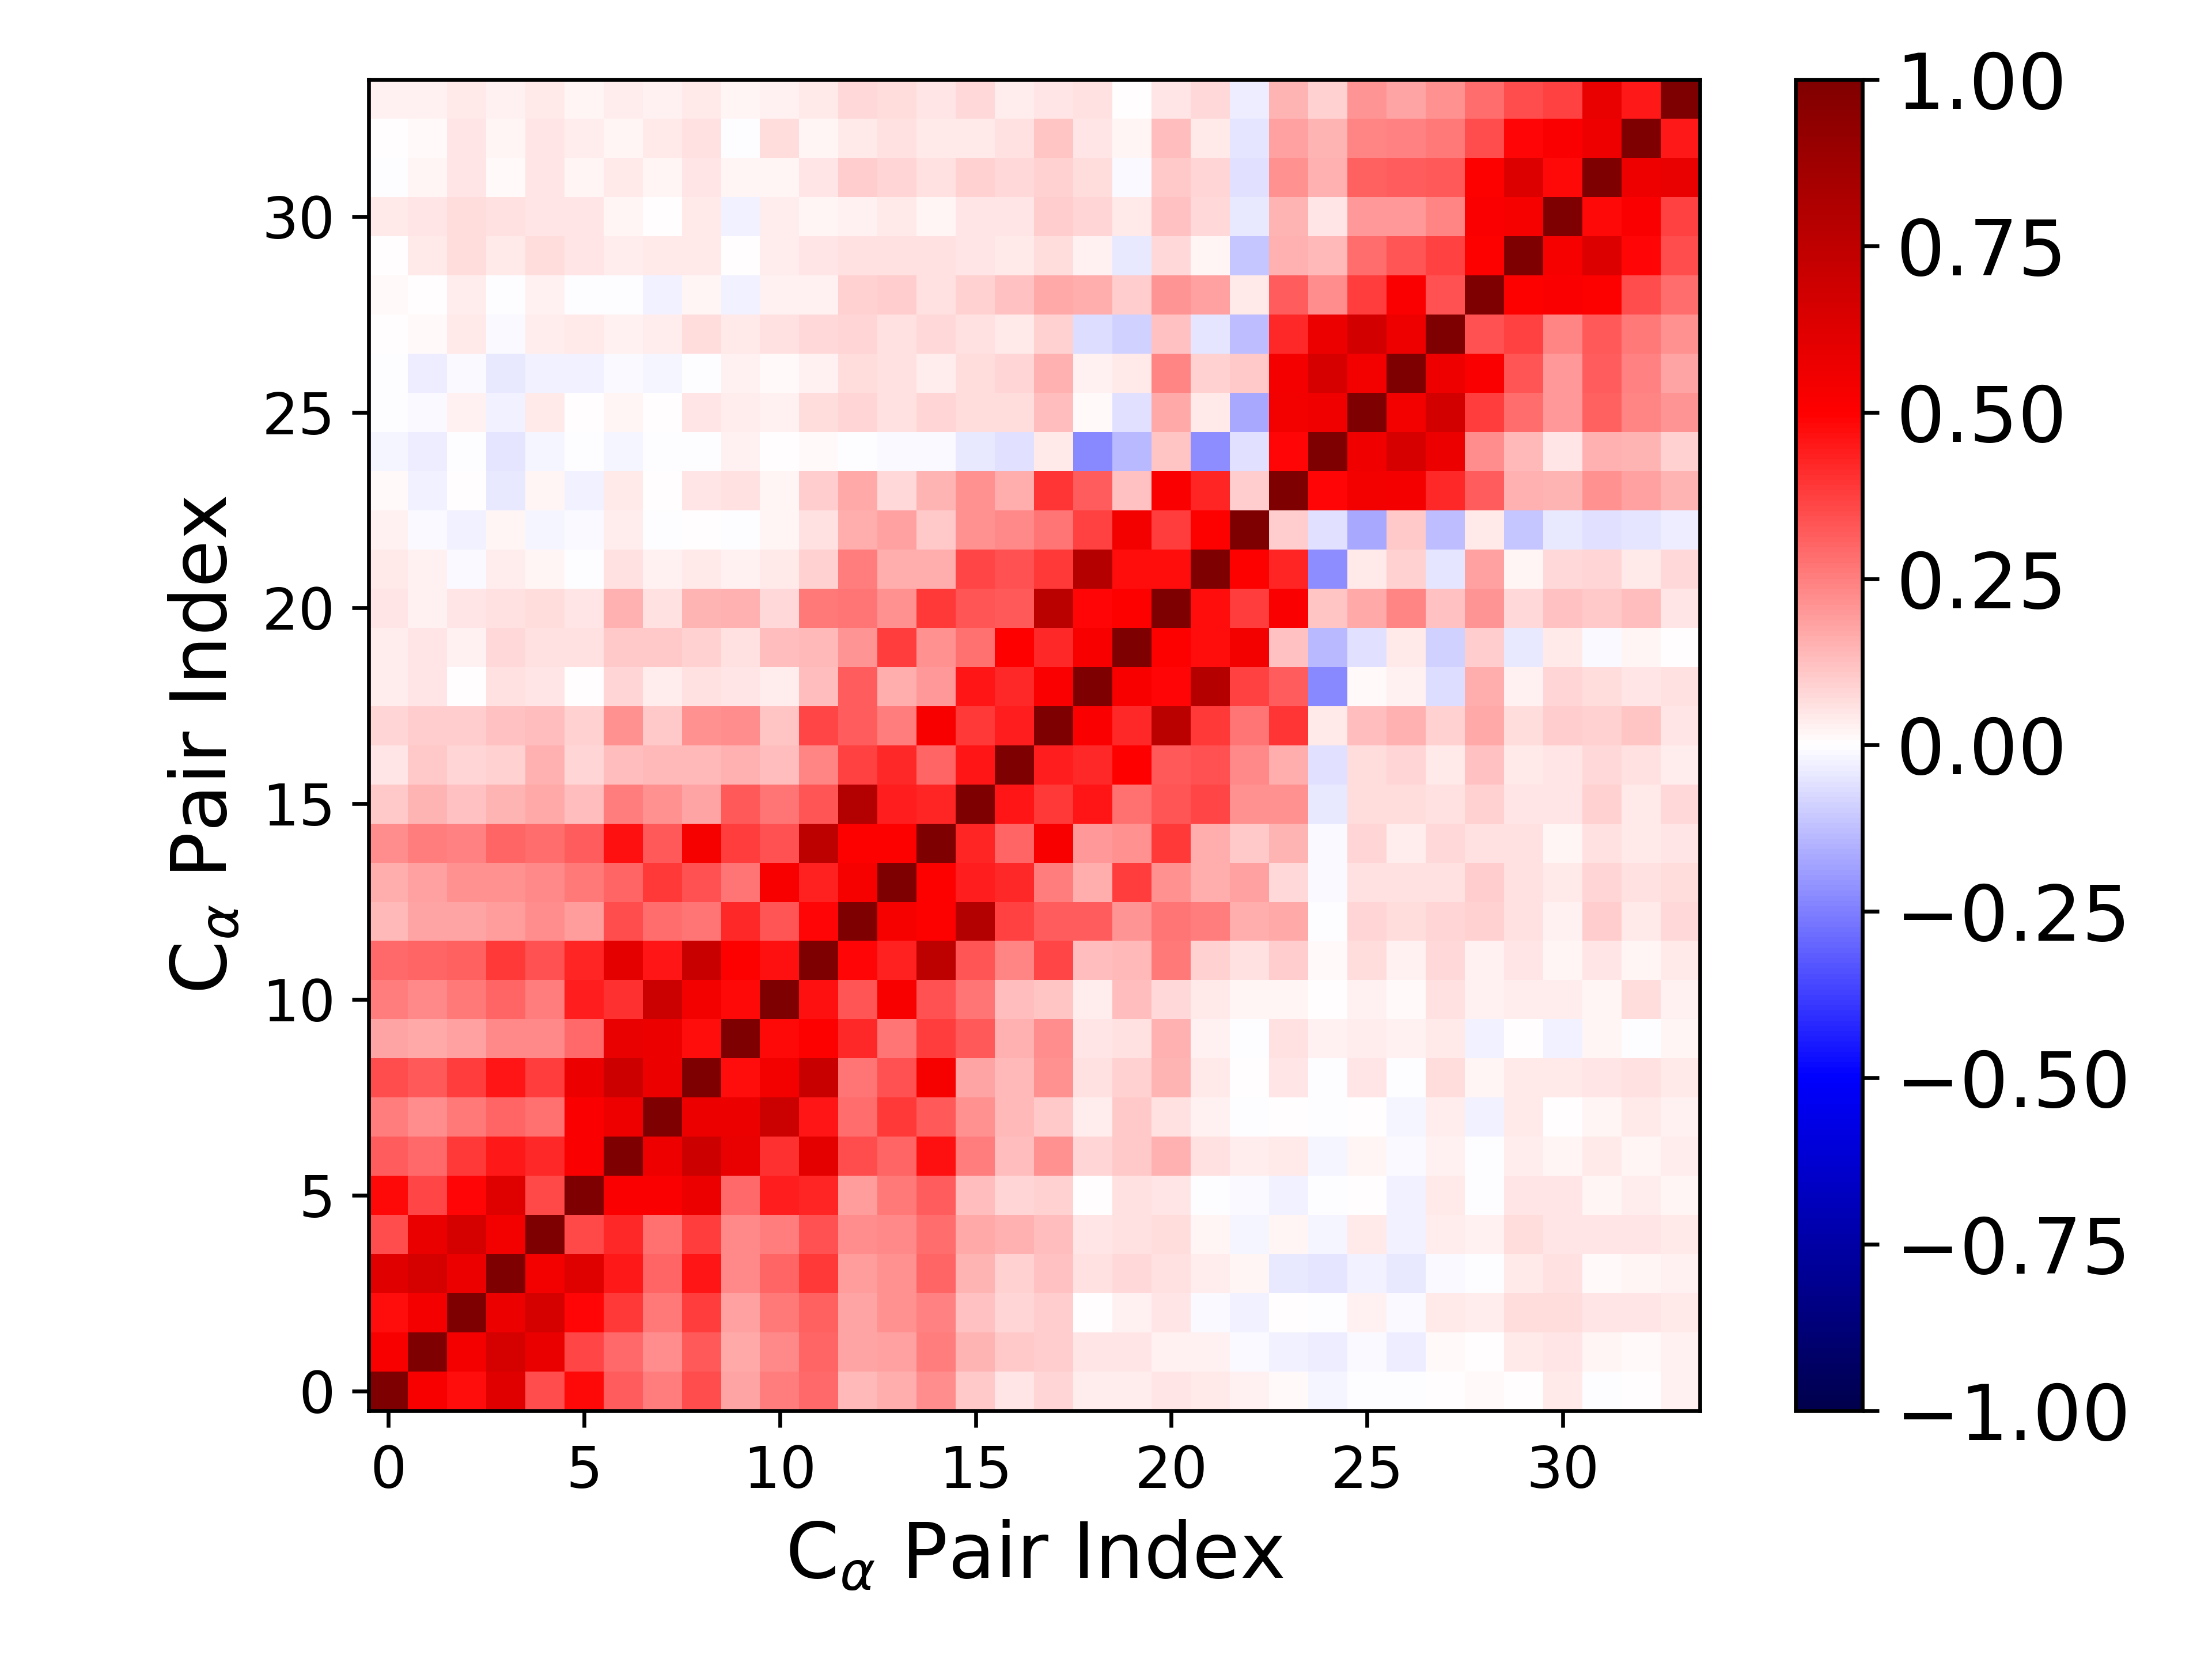

Data behind this chart, as committed beside it:
1.000000000000000000e+00, 5.194023362694394352e-01, 4.738632238424983489e-01, 6.095878739300559790e-01, 3.455487118765642185e-01, 4.824114968106012480e-01, 3.185336615568836738e-01, 2.525682492235433729e-01, 3.513669645093705496e-01, 1.776768646366005955e-01, 2.558834024520031392e-01, 2.918738981930255050e-01, 1.368216738083755935e-01, 1.595284447880161993e-01, 2.236614200226349214e-01, 1.029494432310967267e-01, 4.869345775010888028e-02, 8.393446299464249472e-02, 3.304097851153023346e-02, 3.857033796512080587e-02, 4.692120091912083818e-02, 4.092426369456586555e-02, 2.687137072213677952e-02, 8.325471338482848607e-03
5.194023362694394352e-01, 1.000000000000000000e+00, 5.334968007275063817e-01, 6.607641059277656881e-01, 5.718855781480347567e-01, 3.617582335658771631e-01, 2.893448878044006523e-01, 2.201305845192098321e-01, 3.253687104945729436e-01, 1.699969359080694964e-01, 2.337224211597414836e-01, 3.024674400084266246e-01, 1.769302600582293994e-01, 1.870401753263683520e-01, 2.502245550820026976e-01, 1.470003902637808113e-01, 1.074713601494450277e-01, 9.430510775109711419e-02, 4.964369595654458123e-02, 5.130111793413288240e-02, 3.085036091283427026e-02, 2.823488701694758934e-02, -9.700762276961507474e-03, -2.539548636203036586e-02
4.738632238424983489e-01, 5.334968007275063817e-01, 1.000000000000000000e+00, 5.651829065822947529e-01, 6.636382974195702555e-01, 4.847182010167529476e-01, 3.852101324731064813e-01, 2.646482887129352202e-01, 3.789141627186806693e-01, 1.810737432683007520e-01, 2.599099365525738836e-01, 3.106255533390042123e-01, 1.767444346930706345e-01, 2.152487024938065929e-01, 2.487033971280792899e-01, 1.222079484190783938e-01, 7.876147361606518349e-02, 9.439861777706350099e-02, 2.490484759441625312e-03, 2.887357468082896866e-02, 5.182644083985262634e-02, -1.472082307666465993e-02, -2.637798176748271106e-02, 1.130144469761548264e-03
6.095878739300559790e-01, 6.607641059277656881e-01, 5.651829065822947529e-01, 1.000000000000000000e+00, 5.429381598386028296e-01, 6.219581078884850456e-01, 4.508840140810483899e-01, 2.985096155103943438e-01, 4.557124345155436629e-01, 2.282137754905418647e-01, 2.971447327599940347e-01, 3.835557968616584712e-01, 1.924400196503534000e-01, 2.166526272172025203e-01, 3.029443023185688366e-01, 1.460702110706952883e-01, 8.790474707444746738e-02, 1.213669191604971054e-01, 5.483388123012895854e-02, 7.383801913954859963e-02, 6.165566621279603560e-02, 3.441934814141765081e-02, 1.569685562918629596e-02, -4.064860712158784722e-02
3.455487118765642185e-01, 5.718855781480347567e-01, 6.636382974195702555e-01, 5.429381598386028296e-01, 1.000000000000000000e+00, 3.553837299729482591e-01, 4.164616519373721681e-01, 2.798908181153861863e-01, 3.785642093200564662e-01, 2.284144347400190178e-01, 2.547948751731132222e-01, 3.413693342991834245e-01, 2.191972037433380094e-01, 2.303252030434127517e-01, 2.883229242726427777e-01, 1.710186755815876203e-01, 1.502792474907038156e-01, 1.252175666270124443e-01, 4.823723720764414025e-02, 6.143981984762041798e-02, 6.349242052714895723e-02, 1.832939207714055774e-02, -1.986885492511464291e-02, 2.078946057066298481e-02
4.824114968106012480e-01, 3.617582335658771631e-01, 4.847182010167529476e-01, 6.219581078884850456e-01, 3.553837299729482591e-01, 1.000000000000000000e+00, 5.111110570481663951e-01, 5.135825643463878265e-01, 5.653200182593234313e-01, 2.928933627883141266e-01, 4.433156747471439507e-01, 4.287778788569222566e-01, 1.910745995164528643e-01, 2.586851827804595438e-01, 3.150495369459586081e-01, 1.270238475748155793e-01, 7.841602772657686737e-02, 9.222137253244039323e-02, 4.747997772934150172e-03, 6.108661670387208198e-02, 4.969668918751840581e-02, -7.103436247976564061e-03, -9.977261713020843178e-03, -2.873827178740359298e-02
3.185336615568836738e-01, 2.893448878044006523e-01, 3.852101324731064813e-01, 4.508840140810483899e-01, 4.164616519373721681e-01, 5.111110570481663951e-01, 1.000000000000000000e+00, 5.614059884435392833e-01, 6.918682159320189706e-01, 5.857525120436727351e-01, 3.985213160062052729e-01, 5.963448685645243996e-01, 3.443828022360524987e-01, 3.001329376400501681e-01, 4.648658949549349662e-01, 2.567973571696183788e-01, 1.324700142651944190e-01, 2.163997638911130117e-01, 8.587616546324858269e-02, 1.027545586039532582e-01, 1.510448065680075336e-01, 5.910743711226694452e-02, 3.203550326014126259e-02, 4.251750218662670583e-02
2.525682492235433729e-01, 2.201305845192098321e-01, 2.646482887129352202e-01, 2.985096155103943438e-01, 2.798908181153861863e-01, 5.135825643463878265e-01, 5.614059884435392833e-01, 1.000000000000000000e+00, 5.649967637741594162e-01, 5.658850395188226301e-01, 6.983316077099184227e-01, 4.544846578225408273e-01, 2.838425933872429363e-01, 3.862030619626872774e-01, 3.261039963961320232e-01, 2.111617811868650996e-01, 1.338688065291699647e-01, 1.088468860136255212e-01, 3.355516953985446249e-02, 1.034466119313004751e-01, 5.603810014103475373e-02, 2.578493446426506977e-02, -3.770219588796125463e-04, 2.689125585582953764e-03
3.513669645093705496e-01, 3.253687104945729436e-01, 3.789141627186806693e-01, 4.557124345155436629e-01, 3.785642093200564662e-01, 5.653200182593234313e-01, 6.918682159320189706e-01, 5.649967637741594162e-01, 1.000000000000000000e+00, 4.764704208261689167e-01, 5.437690614077251849e-01, 7.096076988435796595e-01, 2.692173325186267840e-01, 3.412317133318555906e-01, 5.258249368620085962e-01, 1.792337506988295470e-01, 1.390849269561392765e-01, 2.122994299017900710e-01, 5.850607399904036998e-02, 9.328469305831774139e-02, 1.447677994727472606e-01, 4.582621955918332601e-02, 3.124658349122501951e-03, 5.396698823556547037e-02
1.776768646366005955e-01, 1.699969359080694964e-01, 1.810737432683007520e-01, 2.282137754905418647e-01, 2.284144347400190178e-01, 2.928933627883141266e-01, 5.857525120436727351e-01, 5.658850395188226301e-01, 4.764704208261689167e-01, 1.000000000000000000e+00, 4.772700016967990067e-01, 5.057440881868090488e-01, 4.179725012180208199e-01, 2.666237176492913807e-01, 3.776560004476542942e-01, 3.245640852170940671e-01, 1.539700438887508238e-01, 2.229239256816890613e-01, 5.146028399842591389e-02, 6.084406791077494325e-02, 1.503988337618998028e-01, 3.046916157371039671e-02, -2.412926406770725309e-03, 6.037317539043855763e-02
2.558834024520031392e-01, 2.337224211597414836e-01, 2.599099365525738836e-01, 2.971447327599940347e-01, 2.547948751731132222e-01, 4.433156747471439507e-01, 3.985213160062052729e-01, 6.983316077099184227e-01, 5.437690614077251849e-01, 4.772700016967990067e-01, 1.000000000000000000e+00, 4.644391667039357574e-01, 3.347958117579770132e-01, 5.203602309498628342e-01, 3.368832068614515673e-01, 2.657443852241083704e-01, 1.253419260081521103e-01, 1.134103151698288708e-01, 3.620250818157993988e-02, 1.252068888878557773e-01, 7.254914486049417188e-02, 3.924032139298277294e-02, 1.882493632072283762e-02, 2.131676838042231847e-02
2.918738981930255050e-01, 3.024674400084266246e-01, 3.106255533390042123e-01, 3.835557968616584712e-01, 3.413693342991834245e-01, 4.287778788569222566e-01, 5.963448685645243996e-01, 4.544846578225408273e-01, 7.096076988435796595e-01, 5.057440881868090488e-01, 4.644391667039357574e-01, 1.000000000000000000e+00, 4.921208215784340645e-01, 4.366011163154459584e-01, 7.501804653635848474e-01, 3.313998268038994555e-01, 2.410416369517570379e-01, 3.595914042527171839e-01, 1.257374672443372088e-01, 1.334740202305561563e-01, 2.631558559208284631e-01, 8.965649724985776114e-02, 5.478959212461167322e-02, 9.796789072448944258e-02
1.368216738083755935e-01, 1.769302600582293994e-01, 1.767444346930706345e-01, 1.924400196503534000e-01, 2.191972037433380094e-01, 1.910745995164528643e-01, 3.443828022360524987e-01, 2.838425933872429363e-01, 2.692173325186267840e-01, 4.179725012180208199e-01, 3.347958117579770132e-01, 4.921208215784340645e-01, 1.000000000000000000e+00, 5.273841066470106309e-01, 5.031283912224605581e-01, 7.897795204397072277e-01, 3.725713258340781486e-01, 3.194038486132143584e-01, 3.142914468473064216e-01, 2.076947719389726776e-01, 2.730889716416392554e-01, 2.551120845921495683e-01, 1.634198716180008948e-01, 1.665870266064974070e-01
1.595284447880161993e-01, 1.870401753263683520e-01, 2.152487024938065929e-01, 2.166526272172025203e-01, 2.303252030434127517e-01, 2.586851827804595438e-01, 3.001329376400501681e-01, 3.862030619626872774e-01, 3.412317133318555906e-01, 2.666237176492913807e-01, 5.203602309498628342e-01, 4.366011163154459584e-01, 5.273841066470106309e-01, 1.000000000000000000e+00, 5.074509952501793375e-01, 4.401033470530115177e-01, 4.215314351163882978e-01, 2.555669411440598116e-01, 1.624204989018709078e-01, 3.771828994605917473e-01, 2.130877521147483133e-01, 1.637112434627713276e-01, 1.868030303946201509e-01, 7.481913995694756958e-02
2.236614200226349214e-01, 2.502245550820026976e-01, 2.487033971280792899e-01, 3.029443023185688366e-01, 2.883229242726427777e-01, 3.150495369459586081e-01, 4.648658949549349662e-01, 3.261039963961320232e-01, 5.258249368620085962e-01, 3.776560004476542942e-01, 3.368832068614515673e-01, 7.501804653635848474e-01, 5.031283912224605581e-01, 5.074509952501793375e-01, 1.000000000000000000e+00, 4.221063850209220147e-01, 2.983999915894848809e-01, 5.174627471208019802e-01, 2.028219177924330818e-01, 2.130367126388992005e-01, 3.898683998432893039e-01, 1.583752547913227227e-01, 1.083231399553244434e-01, 1.472537004097710933e-01
1.029494432310967267e-01, 1.470003902637808113e-01, 1.222079484190783938e-01, 1.460702110706952883e-01, 1.710186755815876203e-01, 1.270238475748155793e-01, 2.567973571696183788e-01, 2.111617811868650996e-01, 1.792337506988295470e-01, 3.245640852170940671e-01, 2.657443852241083704e-01, 3.313998268038994555e-01, 7.897795204397072277e-01, 4.401033470530115177e-01, 4.221063850209220147e-01, 1.000000000000000000e+00, 4.584984183993863205e-01, 3.892513598213871995e-01, 4.542523583628712558e-01, 2.779185896720727245e-01, 3.358056428874797161e-01, 3.632148212318401237e-01, 2.126114929710616608e-01, 2.122976989149960303e-01
4.869345775010888028e-02, 1.074713601494450277e-01, 7.876147361606518349e-02, 8.790474707444746738e-02, 1.502792474907038156e-01, 7.841602772657686737e-02, 1.324700142651944190e-01, 1.338688065291699647e-01, 1.390849269561392765e-01, 1.539700438887508238e-01, 1.253419260081521103e-01, 2.410416369517570379e-01, 3.725713258340781486e-01, 4.215314351163882978e-01, 2.983999915894848809e-01, 4.584984183993863205e-01, 1.000000000000000000e+00, 4.443346501580195951e-01, 4.172968795082541704e-01, 4.952927387995106900e-01, 3.264952753138441466e-01, 3.366958209593231555e-01, 2.302187653070653650e-01, 1.576344919190420524e-01
8.393446299464249472e-02, 9.430510775109711419e-02, 9.439861777706350099e-02, 1.213669191604971054e-01, 1.252175666270124443e-01, 9.222137253244039323e-02, 2.163997638911130117e-01, 1.088468860136255212e-01, 2.122994299017900710e-01, 2.229239256816890613e-01, 1.134103151698288708e-01, 3.595914042527171839e-01, 3.194038486132143584e-01, 2.555669411440598116e-01, 5.174627471208019802e-01, 3.892513598213871995e-01, 4.443346501580195951e-01, 1.000000000000000000e+00, 5.151836215265841457e-01, 4.170785174032736742e-01, 7.591041287410621452e-01, 3.903407177107084958e-01, 2.694065453988836456e-01, 3.930987054256011581e-01
3.304097851153023346e-02, 4.964369595654458123e-02, 2.490484759441625312e-03, 5.483388123012895854e-02, 4.823723720764414025e-02, 4.747997772934150172e-03, 8.587616546324858269e-02, 3.355516953985446249e-02, 5.850607399904036998e-02, 5.146028399842591389e-02, 3.620250818157993988e-02, 1.257374672443372088e-01, 3.142914468473064216e-01, 1.624204989018709078e-01, 2.028219177924330818e-01, 4.542523583628712558e-01, 4.172968795082541704e-01, 5.151836215265841457e-01, 1.000000000000000000e+00, 5.156861739688760604e-01, 4.914362516337330011e-01, 7.848105239426725888e-01, 3.735267776639357717e-01, 3.184633292437205054e-01
3.857033796512080587e-02, 5.130111793413288240e-02, 2.887357468082896866e-02, 7.383801913954859963e-02, 6.143981984762041798e-02, 6.108661670387208198e-02, 1.027545586039532582e-01, 1.034466119313004751e-01, 9.328469305831774139e-02, 6.084406791077494325e-02, 1.252068888878557773e-01, 1.334740202305561563e-01, 2.076947719389726776e-01, 3.771828994605917473e-01, 2.130367126388992005e-01, 2.779185896720727245e-01, 4.952927387995106900e-01, 4.170785174032736742e-01, 5.156861739688760604e-01, 1.000000000000000000e+00, 5.065191037800571561e-01, 4.758554871174461298e-01, 5.453900339512370854e-01, 1.206973769320596607e-01
4.692120091912083818e-02, 3.085036091283427026e-02, 5.182644083985262634e-02, 6.165566621279603560e-02, 6.349242052714895723e-02, 4.969668918751840581e-02, 1.510448065680075336e-01, 5.603810014103475373e-02, 1.447677994727472606e-01, 1.503988337618998028e-01, 7.254914486049417188e-02, 2.631558559208284631e-01, 2.730889716416392554e-01, 2.130877521147483133e-01, 3.898683998432893039e-01, 3.358056428874797161e-01, 3.264952753138441466e-01, 7.591041287410621452e-01, 4.914362516337330011e-01, 5.065191037800571561e-01, 1.000000000000000000e+00, 4.738182493784588445e-01, 3.813644267363449636e-01, 5.155881464398016645e-01
4.092426369456586555e-02, 2.823488701694758934e-02, -1.472082307666465993e-02, 3.441934814141765081e-02, 1.832939207714055774e-02, -7.103436247976564061e-03, 5.910743711226694452e-02, 2.578493446426506977e-02, 4.582621955918332601e-02, 3.046916157371039671e-02, 3.924032139298277294e-02, 8.965649724985776114e-02, 2.551120845921495683e-01, 1.637112434627713276e-01, 1.583752547913227227e-01, 3.632148212318401237e-01, 3.366958209593231555e-01, 3.903407177107084958e-01, 7.848105239426725888e-01, 4.758554871174461298e-01, 4.738182493784588445e-01, 1.000000000000000000e+00, 5.060269323666927166e-01, 4.265588223832950665e-01
2.687137072213677952e-02, -9.700762276961507474e-03, -2.637798176748271106e-02, 1.569685562918629596e-02, -1.986885492511464291e-02, -9.977261713020843178e-03, 3.203550326014126259e-02, -3.770219588796125463e-04, 3.124658349122501951e-03, -2.412926406770725309e-03, 1.882493632072283762e-02, 5.478959212461167322e-02, 1.634198716180008948e-01, 1.868030303946201509e-01, 1.083231399553244434e-01, 2.126114929710616608e-01, 2.302187653070653650e-01, 2.694065453988836456e-01, 3.735267776639357717e-01, 5.453900339512370854e-01, 3.813644267363449636e-01, 5.060269323666927166e-01, 1.000000000000000000e+00, 1.007891241884693728e-01
8.325471338482848607e-03, -2.539548636203036586e-02, 1.130144469761548264e-03, -4.064860712158784722e-02, 2.078946057066298481e-02, -2.873827178740359298e-02, 4.251750218662670583e-02, 2.689125585582953764e-03, 5.396698823556547037e-02, 6.037317539043855763e-02, 2.131676838042231847e-02, 9.796789072448944258e-02, 1.665870266064974070e-01, 7.481913995694756958e-02, 1.472537004097710933e-01, 2.122976989149960303e-01, 1.576344919190420524e-01, 3.930987054256011581e-01, 3.184633292437205054e-01, 1.206973769320596607e-01, 5.155881464398016645e-01, 4.265588223832950665e-01, 1.007891241884693728e-01, 1.000000000000000000e+00
-2.014383850024464503e-02, -3.794190695773415334e-02, -6.495330501536878548e-03, -5.448456724412679281e-02, -1.673104198712705576e-02, -4.754833763344179509e-03, -1.883137687514103986e-02, -6.205537790763823898e-03, -3.561352742268511246e-03, 2.500310899960699745e-02, 7.569306584049272958e-03, 1.029293757093693168e-02, -6.228119350160515010e-03, -1.285042382042026789e-02, -8.939348630978937241e-03, -4.038391548007561754e-02, -5.565140736470122751e-02, 4.443209215115107719e-02, -2.275818910176526655e-01, -1.330676228856567112e-01, 1.147790744517451916e-01, -2.199771391120664832e-01, -5.610398295726173185e-02, 4.901135180601517982e-01
-6.850221925946364809e-03, -8.087668975955778980e-03, 3.043350745867214047e-02, -2.966587409053736760e-02, 3.912294629312472460e-02, 6.083962412420802421e-03, 1.819515665094786558e-02, 2.230330955308227042e-03, 5.043552315830775873e-02, 3.311452614144917705e-02, 2.396303816499429501e-02, 6.571585795316106648e-02, 7.867299365957977630e-02, 5.614390255876002683e-02, 8.519804109836350003e-02, 6.586506508543342464e-02, 6.641135656030959511e-02, 1.282571239565182819e-01, 1.498323744004395955e-02, -5.976121112294373316e-02, 1.715752843917474069e-01, 4.297384497302952910e-02, -1.681641385847264525e-01, 5.400448033983601404e-01
-4.427968745603859044e-03, -3.405447696940113594e-02, -1.326244041824911103e-02, -4.666886150889187901e-02, -2.537053038211151482e-02, -2.453655401307696174e-02, -1.409265876321248376e-02, -1.762485289239189290e-02, -1.235491877377395040e-04, 2.402348555369836214e-02, 1.419191064938119494e-02, 2.696098481253687493e-02, 6.549632529032470285e-02, 5.470203693547336793e-02, 3.698306639286043362e-02, 6.853432250231832057e-02, 7.814344513922014124e-02, 1.559792055079075312e-01, 2.808370202126527285e-02, 4.079371007010890171e-02, 2.372227357562596839e-01, 9.233474360564566941e-02, 1.049879664511045307e-01, 5.367294273441873820e-01
1.279891909432564426e-03, 9.846757648888277564e-03, 3.974924848997828108e-02, -8.475012391081624200e-03, 3.483658281507926585e-02, 4.597580786947545045e-02, 2.474080163405027039e-02, 3.195000860187262315e-02, 6.763727351209966598e-02, 4.181485627669715571e-02, 6.004383526860145037e-02, 7.451474722369852421e-02, 8.253410969132406183e-02, 5.883399549054169758e-02, 7.608777179602488339e-02, 6.036579686327255001e-02, 4.190997741858148995e-02, 9.338176306458979836e-02, -6.499219057174503156e-02, -8.846664068301132722e-02, 1.244383312326236835e-01, -4.790114318907301438e-02, -1.278645188199423188e-01, 4.192485541974426688e-01
1.258160495088497637e-02, 7.364783269616095689e-03, 3.231212367408973357e-02, -9.119067948706786973e-04, 2.490448538326399744e-02, -3.672474815596192370e-04, -6.789918401516134398e-03, -2.352896318047235924e-02, 1.941753405317569320e-02, -2.895545620175578316e-02, 2.709536951844454533e-02, 3.104981588204243012e-02, 9.029804207009295425e-02, 9.540124331478685993e-02, 5.758445805703701209e-02, 9.026248971777202368e-02, 1.210560868342794305e-01, 1.667025538058656553e-01, 1.580658879498170744e-01, 9.705786124330838260e-02, 2.077809570619210400e-01, 1.799692000781294710e-01, 4.476431080883928187e-02, 3.139395860885202394e-01
3.017738680967996245e-03, 3.989022237031569773e-02, 6.729744822733368936e-02, 4.178171394692609814e-02, 6.436809805799915962e-02, 4.804032981004627278e-02, 3.887740460583938296e-02, 4.051338130781842461e-02, 4.270465085375269032e-02, 7.341030290326139122e-03, 3.638502412060287683e-02, 5.152086134768064929e-02, 6.160850785857823614e-02, 6.015569396824092113e-02, 5.543421130123331320e-02, 4.923544752653339490e-02, 4.149150469267316732e-02, 7.000835055506933469e-02, 2.764489173716794257e-02, -4.370738170986433052e-02, 7.138538660547730230e-02, 1.781700573322884951e-02, -1.096469026347396264e-01, 1.500301101314013008e-01
4.059857483490530300e-02, 5.264943865856640259e-02, 6.667286823175276600e-02, 5.860866778106960800e-02, 4.955850515997645145e-02, 4.926501138231081933e-02, 2.032307802071194047e-02, 5.096182212928240460e-03, 4.035496238214119485e-02, -2.597251407771285908e-02, 3.242934031778627046e-02, 1.885791459675386153e-02, 3.108714537078902454e-02, 4.471045629493304585e-02, 2.259132713497765538e-02, 5.154020483072245529e-02, 5.373509701764215413e-02, 9.846400686907386124e-02, 8.269043957245943155e-02, 4.553112626966883403e-02, 1.219971218328054913e-01, 7.757994926927284929e-02, -4.007407802288305565e-02, 1.446328173475567302e-01
-1.740299865022538247e-03, 1.809285925876403731e-02, 5.008821998240738788e-02, 1.299541102888764586e-02, 5.075804378063036165e-02, 1.759591865271906835e-02, 3.973073551861813074e-02, 1.787003370329514132e-02, 4.821864891256252839e-02, 1.569672373297376772e-02, 1.849948291452015170e-02, 5.160076117858887479e-02, 1.002582801742960134e-01, 8.238067479660618475e-02, 5.976515043071150418e-02, 8.981550523489524596e-02, 7.733832910327569088e-02, 9.335777354869014000e-02, 6.943176314504796720e-02, -8.921557509269715039e-03, 1.080500140574428836e-01, 7.992824024169503661e-02, -6.079117922432571847e-02, 2.186731278228889741e-01
7.119658461097857875e-03, 1.388556733350482589e-02, 5.355155171719287732e-02, 2.314125335562170274e-02, 4.891980696714839927e-02, 3.259713299489279403e-02, 1.704451814260558862e-02, 4.182986184069550223e-02, 5.494751822886433101e-02, -4.599959009273319778e-03, 6.304864717414115916e-02, 2.232015282902834533e-02, 4.268511805878867638e-02, 6.108375063898686258e-02, 4.350246193011803042e-02, 4.364722237386070569e-02, 5.698965157688277994e-02, 1.136649484018190936e-01, 5.011492223061422141e-02, 1.946338984200915098e-02, 1.314399888048412013e-01, 4.293442142762630975e-02, -5.256391352847357423e-02, 1.853316228096963392e-01
3.047995784358956128e-02, 2.350682523163203502e-02, 4.514873514027599455e-02, 2.653414895022489575e-02, 3.975054355632980096e-02, 2.007310630069932683e-02, 3.683216406459405290e-02, 2.679692896033935082e-02, 4.403641428563914023e-02, 1.882141089206866916e-02, 3.053813114992358010e-02, 4.392935981440204696e-02, 7.699885520781553361e-02, 6.899342126404908737e-02, 4.721570437910427992e-02, 7.270540926863638953e-02, 3.446717885386475083e-02, 5.248049694570313534e-02, 6.157583571431017588e-02, 1.694444077088493169e-03, 5.428109203914860403e-02, 7.423540566895889259e-02, -3.535404419847872765e-02, 1.480711819122813022e-01
